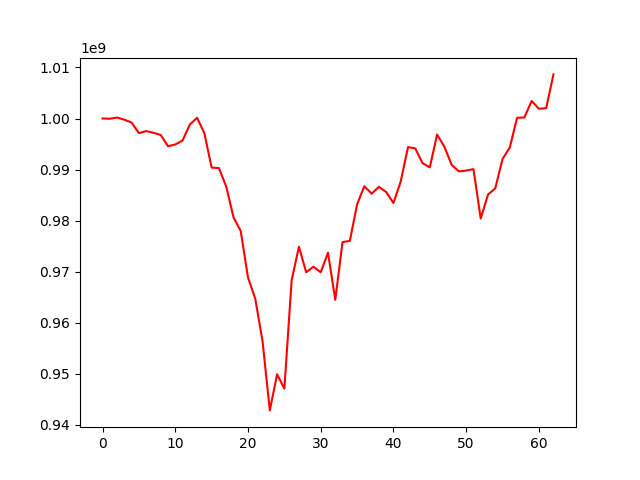

The table this chart was drawn from, first rows:
, 0
0, 1000000000
1, 999953302
2, 1000185719
3, 999764311
4, 999203277
5, 997131081
6, 997538267
7, 997202505
8, 996768988
9, 994580686
10, 994908339
11, 995692991
12, 998803977
13, 1000129114
14, 997134230
15, 990384119
16, 990292833
17, 986706119
18, 980669727
19, 977957303
20, 968851911
21, 964697338
22, 956384793
23, 942838445
24, 949908255
25, 947102475
26, 968299834
27, 974890173
28, 969890896
29, 970978463
30, 969889158
31, 973732221
32, 964487640
33, 975809837
34, 976021431
35, 983190404
36, 986739258
37, 985276371
38, 986613867
39, 985602125
40, 983449640
41, 987677739
42, 994394698
43, 994141472
44, 991250704
45, 990433535
46, 996855353
47, 994483898
48, 990927209
49, 989636892
50, 989803254
51, 990083380
52, 980418224
53, 985097257
54, 986331343
55, 992069321
56, 994335441
57, 1000138278
58, 1000203767
59, 1003421574
... 3 more rows
